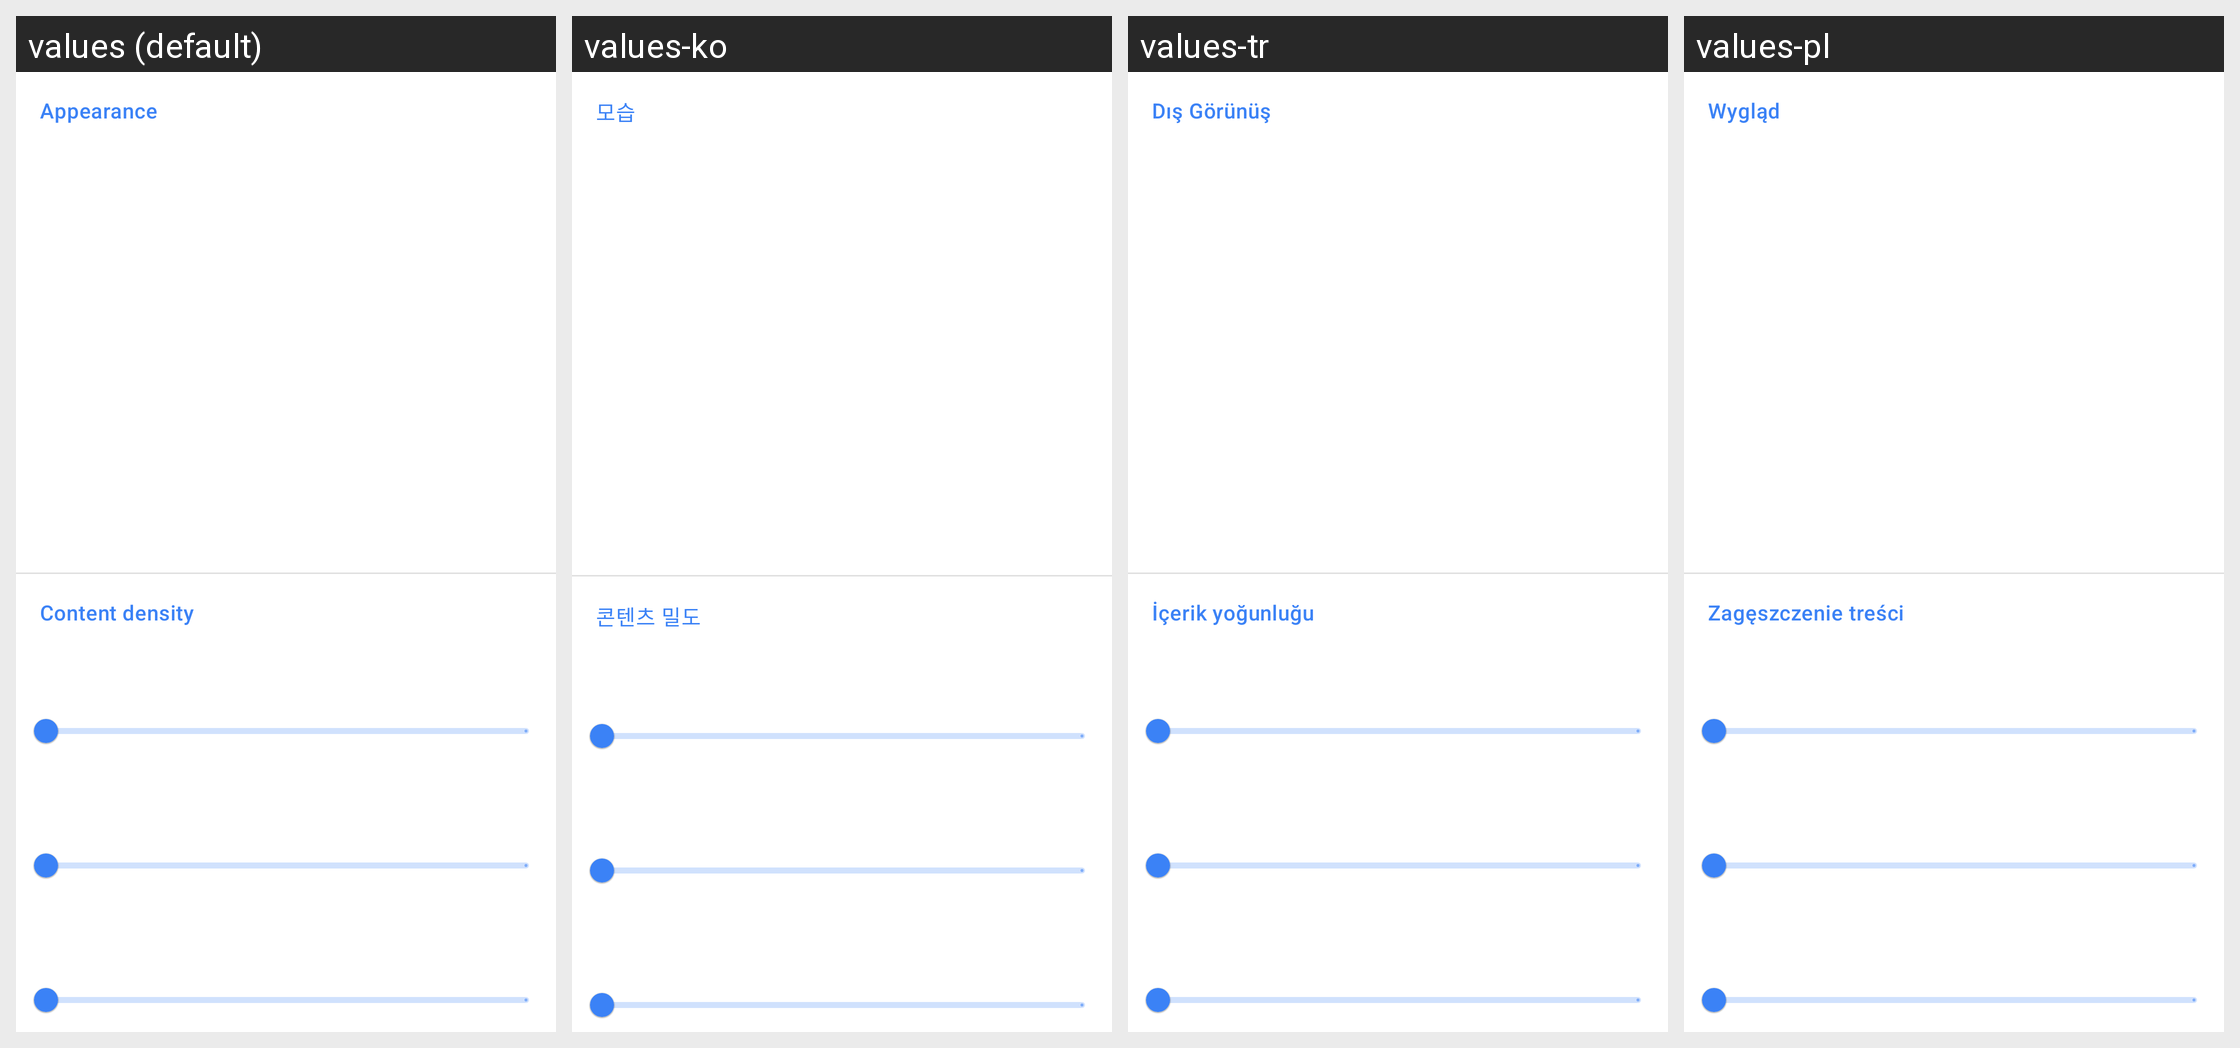

Translations of the strings shown on this Android screen, per locale in the grid:
Android screen res/layout/fragment_settings.xml rendered under 4 locales, left to right: values (default), values-ko, values-tr, values-pl. Device: Nexus 5 (rendered at 1080×1920; each locale shown at half size, 540×960, under a caption strip naming it); theme AppTheme.
Other locales in the repository, not shown: values-ca, values-cs, values-da, values-de, values-el, values-es, values-fr, values-hu, values-in, values-it, values-ja, values-my, values-nb, values-nl, values-nn, values-pt-rBR, values-pt-rPT, values-ro, values-ru, values-sk, values-sl, values-sv, values-tl, values-uk, values-vi, values-zh-rCN.
Strings drawn on this screen, with the default value and each locale's value (text and hints the layout hard-codes, and strings that could not be matched under every locale, appear in the picture but are not listed):

appearance
  values: Appearance
  values-ko: 모습
  values-tr: Dış Görünüş
  values-pl: Wygląd

content_density
  values: Content density
  values-ko: 콘텐츠 밀도
  values-tr: İçerik yoğunluğu
  values-pl: Zagęszczenie treści
